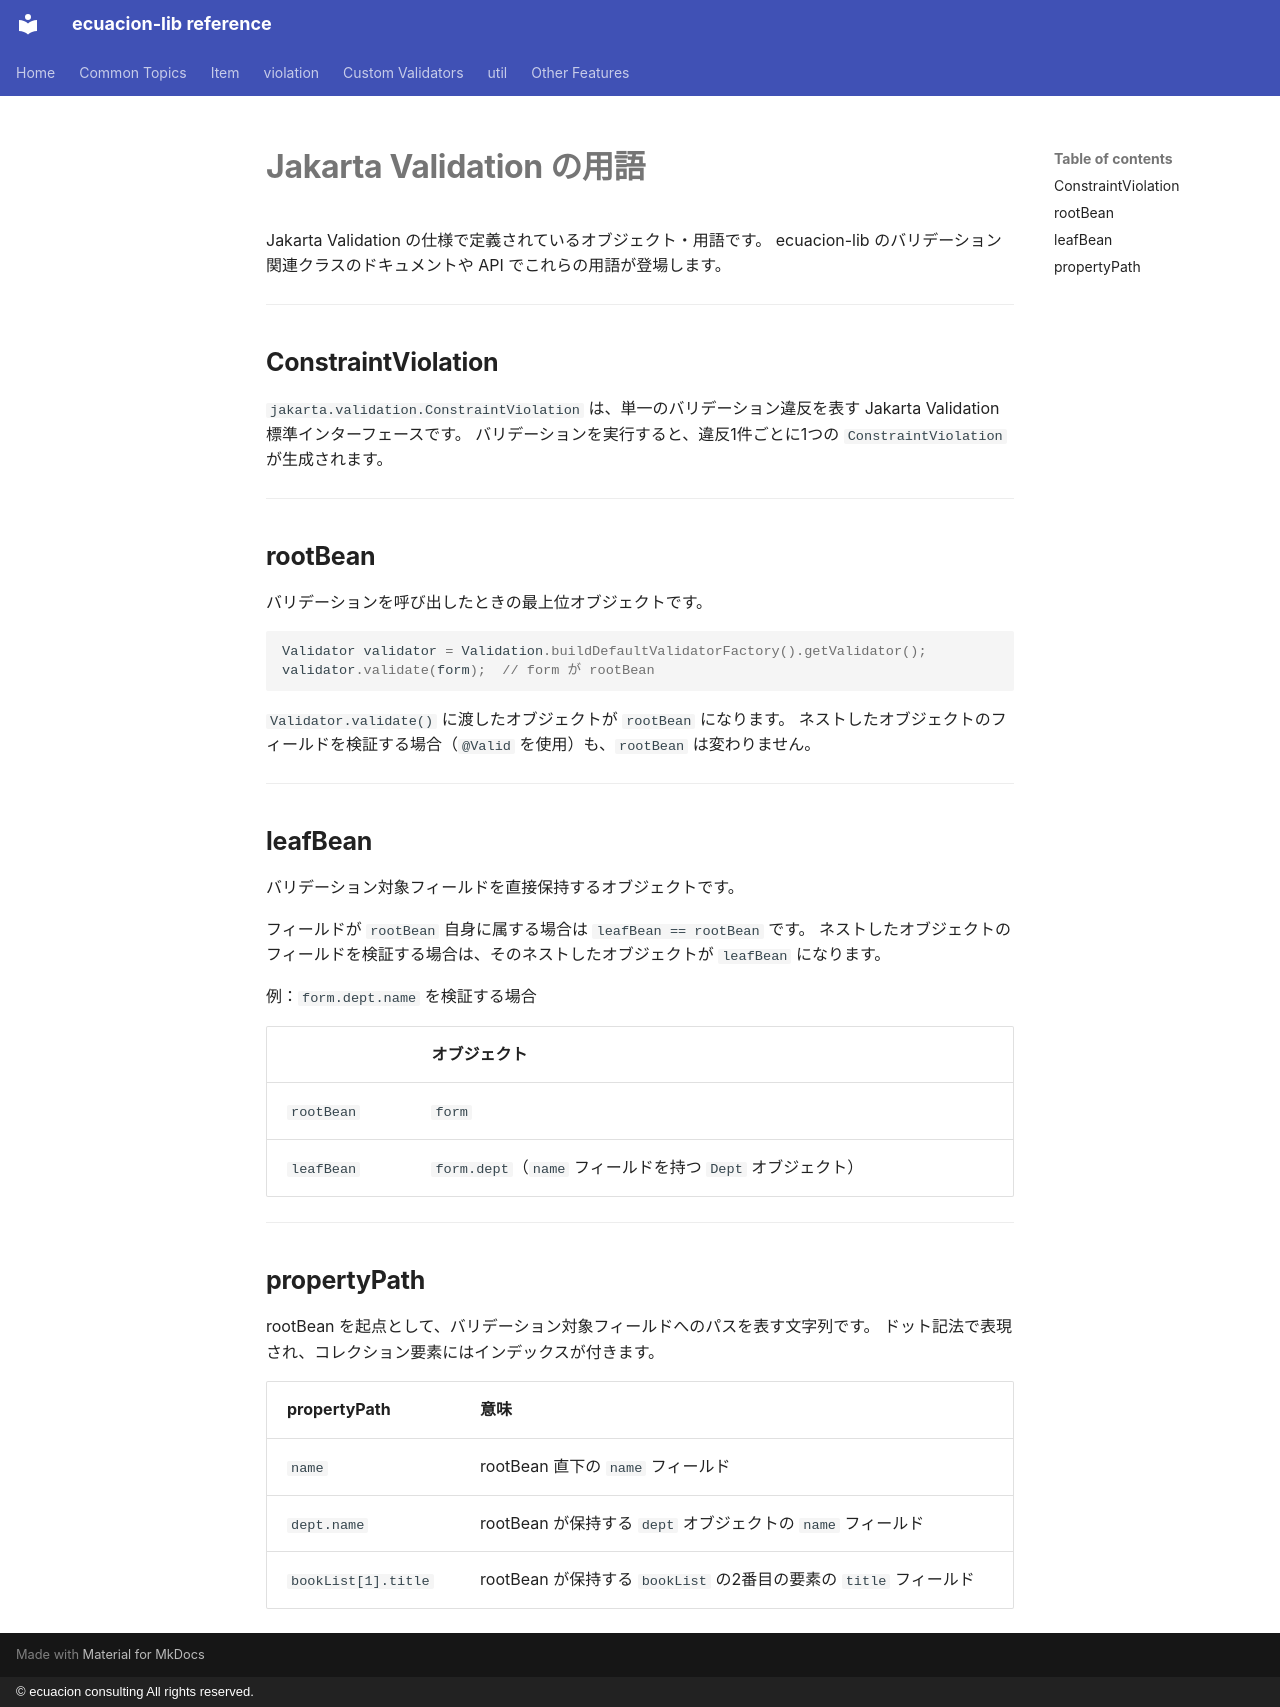

repository: ecuacion-jp/ecuacion-lib · page: concepts/jakarta-validation-terms.ja/index.html · generator: mkdocs · copyright: © ecuacion consulting All rights reserved.

# Jakarta Validation の用語

Jakarta Validation の仕様で定義されているオブジェクト・用語です。
ecuacion-lib のバリデーション関連クラスのドキュメントや API でこれらの用語が登場します。

---

## ConstraintViolation

`jakarta.validation.ConstraintViolation` は、単一のバリデーション違反を表す Jakarta Validation 標準インターフェースです。
バリデーションを実行すると、違反1件ごとに1つの `ConstraintViolation` が生成されます。

---

## rootBean

バリデーションを呼び出したときの最上位オブジェクトです。

```java
Validator validator = Validation.buildDefaultValidatorFactory().getValidator();
validator.validate(form);  // form が rootBean
```

`Validator.validate()` に渡したオブジェクトが `rootBean` になります。
ネストしたオブジェクトのフィールドを検証する場合（`@Valid` を使用）も、`rootBean` は変わりません。

---

## leafBean

バリデーション対象フィールドを直接保持するオブジェクトです。

フィールドが `rootBean` 自身に属する場合は `leafBean == rootBean` です。
ネストしたオブジェクトのフィールドを検証する場合は、そのネストしたオブジェクトが `leafBean` になります。

例：`form.dept.name` を検証する場合

| | オブジェクト |
| --- | --- |
| `rootBean` | `form` |
| `leafBean` | `form.dept`（`name` フィールドを持つ `Dept` オブジェクト） |

---

## propertyPath

rootBean を起点として、バリデーション対象フィールドへのパスを表す文字列です。
ドット記法で表現され、コレクション要素にはインデックスが付きます。

| propertyPath | 意味 |
| --- | --- |
| `name` | rootBean 直下の `name` フィールド |
| `dept.name` | rootBean が保持する `dept` オブジェクトの `name` フィールド |
| `bookList[1].title` | rootBean が保持する `bookList` の2番目の要素の `title` フィールド |
